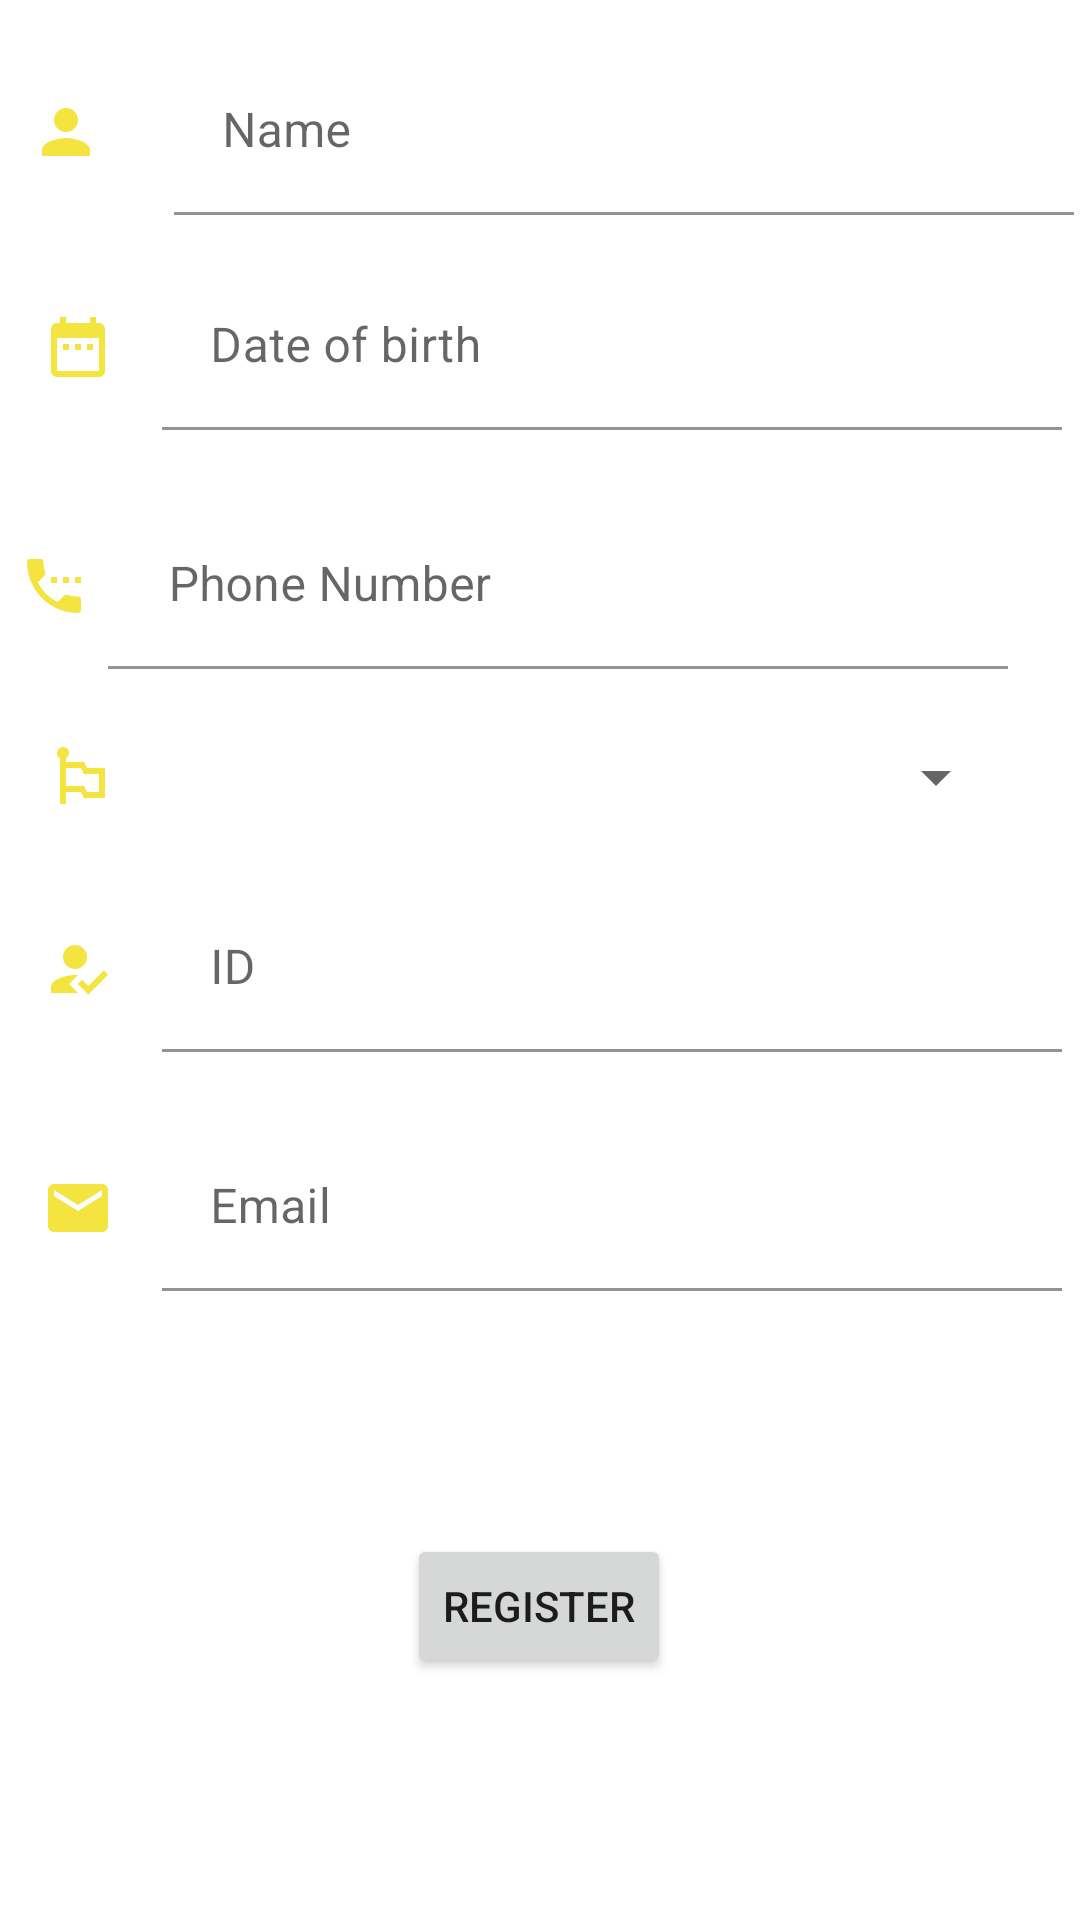

Here is an Android app screen rendered from its layout file. Give the layout XML and the strings, colors and styles it references.
<!-- AndroidManifest.xml: application theme Theme.First_app -->
<!-- res/layout/activity_main.xml -->
<?xml version="1.0" encoding="utf-8"?>
<androidx.constraintlayout.widget.ConstraintLayout xmlns:android="http://schemas.android.com/apk/res/android"
    xmlns:app="http://schemas.android.com/apk/res-auto"
    xmlns:tools="http://schemas.android.com/tools"
    android:layout_width="match_parent"
    android:layout_height="match_parent"
    tools:context=".UI.MainActivity">

    <Button
        android:id="@+id/btRegister"
        android:layout_width="wrap_content"
        android:layout_height="wrap_content"
        android:layout_marginStart="24dp"
        android:layout_marginLeft="24dp"
        android:layout_marginTop="32dp"
        android:layout_marginEnd="24dp"
        android:layout_marginRight="24dp"
        android:layout_marginBottom="32dp"
        android:text="Register"
        app:layout_constraintBottom_toBottomOf="parent"
        app:layout_constraintEnd_toEndOf="parent"
        app:layout_constraintHorizontal_bias="0.498"
        app:layout_constraintStart_toStartOf="parent"
        app:layout_constraintTop_toBottomOf="@+id/tilEmail" />

    <ImageView
        android:id="@+id/imageView2"
        android:layout_width="wrap_content"
        android:layout_height="wrap_content"
        android:layout_marginStart="16dp"
        android:layout_marginLeft="16dp"
        android:layout_marginTop="8dp"
        android:layout_marginEnd="16dp"
        android:layout_marginRight="16dp"
        android:layout_marginBottom="8dp"
        app:layout_constraintBottom_toBottomOf="@+id/tilName"
        app:layout_constraintEnd_toStartOf="@+id/tilName"
        app:layout_constraintStart_toStartOf="parent"
        app:layout_constraintTop_toTopOf="@+id/tilName"
        app:srcCompat="@drawable/ic_baseline_person_24" />

    <com.google.android.material.textfield.TextInputLayout
        android:id="@+id/tilName"
        android:layout_width="300dp"
        android:layout_height="wrap_content"
        android:layout_marginStart="8dp"
        android:layout_marginLeft="8dp"
        android:layout_marginTop="16dp"
        android:layout_marginEnd="8dp"
        android:layout_marginRight="8dp"
        app:layout_constraintEnd_toEndOf="parent"
        app:layout_constraintStart_toEndOf="@+id/imageView2"
        app:layout_constraintTop_toTopOf="parent">

        <com.google.android.material.textfield.TextInputEditText
            android:id="@+id/etName"
            android:layout_width="match_parent"
            android:layout_height="wrap_content"
            android:background="#F7FFFFFF"
            android:hint="Name"
            android:inputType="textPersonName" />
    </com.google.android.material.textfield.TextInputLayout>

    <ImageView
        android:id="@+id/imageView3"
        android:layout_width="wrap_content"
        android:layout_height="wrap_content"
        android:layout_marginStart="16dp"
        android:layout_marginLeft="16dp"
        android:layout_marginEnd="16dp"
        android:layout_marginRight="16dp"
        app:layout_constraintBottom_toBottomOf="@+id/tilDob"
        app:layout_constraintEnd_toStartOf="@+id/tilDob"
        app:layout_constraintStart_toStartOf="parent"
        app:layout_constraintTop_toTopOf="@+id/tilDob"
        app:srcCompat="@drawable/ic_baseline_date_range_24" />

    <com.google.android.material.textfield.TextInputLayout
        android:id="@+id/tilDob"
        android:layout_width="300dp"
        android:layout_height="wrap_content"
        android:layout_marginTop="16dp"
        android:layout_marginEnd="8dp"
        android:layout_marginRight="8dp"
        app:layout_constraintEnd_toEndOf="parent"
        app:layout_constraintStart_toEndOf="@+id/imageView3"
        app:layout_constraintTop_toBottomOf="@+id/tilName">

        <com.google.android.material.textfield.TextInputEditText
            android:id="@+id/etDob"
            android:layout_width="match_parent"
            android:layout_height="wrap_content"
            android:background="#F8FFFFFF"
            android:hint="Date of birth"
            android:inputType="date" />
    </com.google.android.material.textfield.TextInputLayout>

    <com.google.android.material.textfield.TextInputLayout
        android:id="@+id/tilPhone"
        android:layout_width="300dp"
        android:layout_height="wrap_content"
        android:layout_marginTop="24dp"
        android:layout_marginEnd="24dp"
        android:layout_marginRight="24dp"
        app:layout_constraintEnd_toEndOf="parent"
        app:layout_constraintTop_toBottomOf="@+id/tilDob">

        <com.google.android.material.textfield.TextInputEditText
            android:id="@+id/etPhone"
            android:layout_width="match_parent"
            android:layout_height="wrap_content"
            android:background="#EEFFFFFF"
            android:hint=" Phone Number"
            android:inputType="phone" />
    </com.google.android.material.textfield.TextInputLayout>

    <ImageView
        android:id="@+id/imageView8"
        android:layout_width="wrap_content"
        android:layout_height="wrap_content"
        app:layout_constraintBottom_toBottomOf="@+id/tilPhone"
        app:layout_constraintEnd_toStartOf="@+id/tilPhone"
        app:layout_constraintStart_toStartOf="parent"
        app:layout_constraintTop_toTopOf="@+id/tilPhone"
        app:srcCompat="@drawable/ic_baseline_settings_phone_24" />

    <ImageView
        android:id="@+id/imageView9"
        android:layout_width="wrap_content"
        android:layout_height="wrap_content"
        android:layout_marginStart="16dp"
        android:layout_marginLeft="16dp"
        app:layout_constraintBottom_toBottomOf="@+id/spNationality"
        app:layout_constraintEnd_toStartOf="@+id/spNationality"
        app:layout_constraintHorizontal_bias="0.29"
        app:layout_constraintStart_toStartOf="parent"
        app:layout_constraintTop_toTopOf="@+id/spNationality"
        app:layout_constraintVertical_bias="0.0"
        app:srcCompat="@drawable/ic_baseline_emoji_flags_24" />

    <Spinner
        android:id="@+id/spNationality"
        android:layout_width="300dp"
        android:layout_height="wrap_content"
        android:layout_marginStart="16dp"
        android:layout_marginLeft="16dp"
        android:layout_marginTop="24dp"
        android:layout_marginEnd="24dp"
        android:layout_marginRight="24dp"
        android:layout_marginBottom="24dp"
        app:layout_constraintBottom_toTopOf="@+id/tilID"
        app:layout_constraintEnd_toEndOf="parent"
        app:layout_constraintHorizontal_bias="1.0"
        app:layout_constraintStart_toStartOf="parent"
        app:layout_constraintTop_toBottomOf="@+id/tilPhone" />

    <ImageView
        android:id="@+id/imageView10"
        android:layout_width="wrap_content"
        android:layout_height="wrap_content"
        android:layout_marginStart="16dp"
        android:layout_marginLeft="16dp"
        android:layout_marginTop="8dp"
        android:layout_marginEnd="16dp"
        android:layout_marginRight="16dp"
        android:layout_marginBottom="8dp"
        app:layout_constraintBottom_toBottomOf="@+id/tilID"
        app:layout_constraintEnd_toStartOf="@+id/tilID"
        app:layout_constraintStart_toStartOf="parent"
        app:layout_constraintTop_toTopOf="@+id/tilID"
        app:srcCompat="@drawable/ic_baseline_how_to_reg_24" />

    <com.google.android.material.textfield.TextInputLayout
        android:id="@+id/tilID"
        android:layout_width="300dp"
        android:layout_height="wrap_content"
        android:layout_marginTop="24dp"
        android:layout_marginEnd="8dp"
        android:layout_marginRight="8dp"
        app:layout_constraintEnd_toEndOf="parent"
        app:layout_constraintStart_toEndOf="@+id/imageView10"
        app:layout_constraintTop_toBottomOf="@+id/spNationality">

        <com.google.android.material.textfield.TextInputEditText
            android:id="@+id/etID"
            android:layout_width="match_parent"
            android:layout_height="wrap_content"
            android:background="#E8FFFFFF"
            android:hint="ID"
            android:inputType="number" />
    </com.google.android.material.textfield.TextInputLayout>

    <ImageView
        android:id="@+id/imageView11"
        android:layout_width="wrap_content"
        android:layout_height="wrap_content"
        android:layout_marginStart="16dp"
        android:layout_marginLeft="16dp"
        android:layout_marginTop="8dp"
        android:layout_marginEnd="16dp"
        android:layout_marginRight="16dp"
        android:layout_marginBottom="8dp"
        app:layout_constraintBottom_toBottomOf="@+id/tilEmail"
        app:layout_constraintEnd_toStartOf="@+id/tilEmail"
        app:layout_constraintStart_toStartOf="parent"
        app:layout_constraintTop_toTopOf="@+id/tilEmail"
        app:srcCompat="@drawable/ic_baseline_email_24" />

    <com.google.android.material.textfield.TextInputLayout
        android:id="@+id/tilEmail"
        android:layout_width="300dp"
        android:layout_height="wrap_content"
        android:layout_marginTop="24dp"
        android:layout_marginEnd="8dp"
        android:layout_marginRight="8dp"
        app:layout_constraintEnd_toEndOf="parent"
        app:layout_constraintStart_toEndOf="@+id/imageView11"
        app:layout_constraintTop_toBottomOf="@+id/tilID">

        <com.google.android.material.textfield.TextInputEditText
            android:id="@+id/etEmail"
            android:layout_width="match_parent"
            android:layout_height="wrap_content"
            android:background="#E4FFFFFF"
            android:hint="Email"
            android:inputType="textEmailAddress" />
    </com.google.android.material.textfield.TextInputLayout>

</androidx.constraintlayout.widget.ConstraintLayout>
<!-- resources referenced by this layout -->
<resources>
  <!-- drawable ic_baseline_date_range_24 (drawable) -->
  <vector android:height="24dp" android:tint="#F3E440"
      android:viewportHeight="24" android:viewportWidth="24"
      android:width="24dp" xmlns:android="http://schemas.android.com/apk/res/android">
      <path android:fillColor="@android:color/white" android:pathData="M9,11L7,11v2h2v-2zM13,11h-2v2h2v-2zM17,11h-2v2h2v-2zM19,4h-1L18,2h-2v2L8,4L8,2L6,2v2L5,4c-1.11,0 -1.99,0.9 -1.99,2L3,20c0,1.1 0.89,2 2,2h14c1.1,0 2,-0.9 2,-2L21,6c0,-1.1 -0.9,-2 -2,-2zM19,20L5,20L5,9h14v11z"/>
  </vector>
  <!-- drawable ic_baseline_email_24 (drawable) -->
  <vector android:height="24dp" android:tint="#F3E440"
      android:viewportHeight="24" android:viewportWidth="24"
      android:width="24dp" xmlns:android="http://schemas.android.com/apk/res/android">
      <path android:fillColor="@android:color/white" android:pathData="M20,4L4,4c-1.1,0 -1.99,0.9 -1.99,2L2,18c0,1.1 0.9,2 2,2h16c1.1,0 2,-0.9 2,-2L22,6c0,-1.1 -0.9,-2 -2,-2zM20,8l-8,5 -8,-5L4,6l8,5 8,-5v2z"/>
  </vector>
  <!-- drawable ic_baseline_emoji_flags_24 (drawable) -->
  <vector android:height="24dp" android:tint="#F3E440"
      android:viewportHeight="24" android:viewportWidth="24"
      android:width="24dp" xmlns:android="http://schemas.android.com/apk/res/android">
      <path android:fillColor="@android:color/white" android:pathData="M14,9l-1,-2H7V5.72C7.6,5.38 8,4.74 8,4c0,-1.1 -0.9,-2 -2,-2S4,2.9 4,4c0,0.74 0.4,1.38 1,1.72V21h2v-4h5l1,2h7V9H14zM18,17h-4l-1,-2H7V9h5l1,2h5V17z"/>
  </vector>
  <!-- drawable ic_baseline_how_to_reg_24 (drawable) -->
  <vector android:height="24dp" android:tint="#F3E440"
      android:viewportHeight="24" android:viewportWidth="24"
      android:width="24dp" xmlns:android="http://schemas.android.com/apk/res/android">
      <path android:fillColor="@android:color/white"
          android:fillType="evenOdd" android:pathData="M9,17l3,-2.94c-0.39,-0.04 -0.68,-0.06 -1,-0.06 -2.67,0 -8,1.34 -8,4v2h9l-3,-3zM11,12c2.21,0 4,-1.79 4,-4s-1.79,-4 -4,-4 -4,1.79 -4,4 1.79,4 4,4"/>
      <path android:fillColor="@android:color/white"
          android:fillType="evenOdd" android:pathData="M15.47,20.5L12,17l1.4,-1.41 2.07,2.08 5.13,-5.17 1.4,1.41z"/>
  </vector>
  <!-- drawable ic_baseline_person_24 (drawable) -->
  <vector android:height="24dp" android:tint="#F3E440"
      android:viewportHeight="24" android:viewportWidth="24"
      android:width="24dp" xmlns:android="http://schemas.android.com/apk/res/android">
      <path android:fillColor="@android:color/white" android:pathData="M12,12c2.21,0 4,-1.79 4,-4s-1.79,-4 -4,-4 -4,1.79 -4,4 1.79,4 4,4zM12,14c-2.67,0 -8,1.34 -8,4v2h16v-2c0,-2.66 -5.33,-4 -8,-4z"/>
  </vector>
  <!-- drawable ic_baseline_settings_phone_24 (drawable) -->
  <vector android:height="24dp" android:tint="#F3E440"
      android:viewportHeight="24" android:viewportWidth="24"
      android:width="24dp" xmlns:android="http://schemas.android.com/apk/res/android">
      <path android:fillColor="@android:color/white" android:pathData="M13,9h-2v2h2L13,9zM17,9h-2v2h2L17,9zM20,15.5c-1.25,0 -2.45,-0.2 -3.57,-0.57 -0.35,-0.11 -0.74,-0.03 -1.02,0.24l-2.2,2.2c-2.83,-1.44 -5.15,-3.75 -6.59,-6.58l2.2,-2.21c0.28,-0.27 0.36,-0.66 0.25,-1.01C8.7,6.45 8.5,5.25 8.5,4c0,-0.55 -0.45,-1 -1,-1L4,3c-0.55,0 -1,0.45 -1,1 0,9.39 7.61,17 17,17 0.55,0 1,-0.45 1,-1v-3.5c0,-0.55 -0.45,-1 -1,-1zM19,9v2h2L21,9h-2z"/>
  </vector>
  <style name="Theme.First_app" parent="Theme.MaterialComponents.DayNight.DarkActionBar">
          
          <item name="colorPrimary">@color/purple_500</item>
          <item name="colorPrimaryVariant">@color/purple_700</item>
          <item name="colorOnPrimary">@color/white</item>
          
          <item name="colorSecondary">@color/teal_200</item>
          <item name="colorSecondaryVariant">@color/teal_700</item>
          <item name="colorOnSecondary">@color/black</item>
          
          <item name="android:statusBarColor" tools:targetApi="l">?attr/colorPrimaryVariant</item>
          
      </style>
  <!-- not gathered from this repository: default colours our renderer supplied (Android Studio template values) -->
  <color name="purple_500">#FF6200EE</color>
  <color name="purple_700">#FF3700B3</color>
  <color name="teal_200">#FF03DAC5</color>
  <color name="teal_700">#FF018786</color>
  <color name="black">#FF000000</color>
  <color name="white">#FFFFFFFF</color>
</resources>
